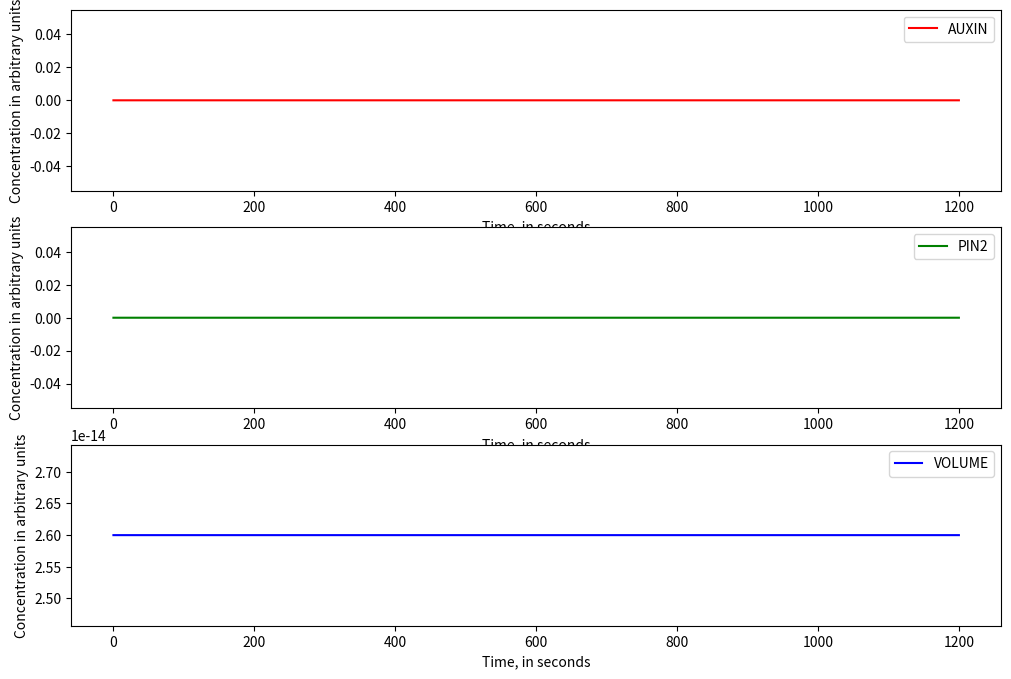

Recreate this plot in Python.
from matplotlib import pyplot as plt
import numpy as np
import math
from scipy.integrate import odeint
import random
  

# To do:
# add transcription and translation
    # mRNA degradation rate in yeast?
# run through several generations
# think of a way of presenting the data



def find_index_from_time(t_obs,time,start_index=0):  
    i=start_index
    while i+1<len(t_obs):  
        if t_obs[i+1]>time:
            break
        i=i+1
    return i 
      
def resample_observations(t_obs_in, s_obs_in, t_obs_out):
    s_obs_out=[] 
    pos=0 
    for time in t_obs_out:  
        i=find_index_from_time(t_obs_in,time, start_index=pos)
        si = s_obs_in[i]  
        s_obs_out.append(si) 
        pos = i
    return s_obs_out


def gen_next_event_time(rate):
    t=random.expovariate(rate)
    return t

def calc_dillution(time_of_phase, initial_volume, final_volume):
    kdil=(math.log(final_volume/initial_volume))/time_of_phase
    return kdil


def gillespie(s0,t_obs_out,params):

    #--0--# Unpack parameters and species variables

    permeability_IAAH, fIAAH_w, conc_out, fIAAH_c, pm_thickness, permeability_IAA, Nu, kdil, kexpression, percentage_sd, avogadro = params
    
    AUXIN, PIN2, VOLUME  = s0

    print(kexpression)

    #--0--#

    # create arrays for output
    s_obs=[]
    t_obs=[]

    # read in start time and end time
    t_init=t_obs_out[0]
    t_final=t_obs_out[-1]

    t=t_init
    t_obs.append(t)
    s_obs.append(s0)

    while t < t_final:

        types=['influx','efflux','expression','growth']
        rate_influx = ((permeability_IAAH*((fIAAH_w*conc_out - fIAAH_c*AUXIN)*(4.83597586205*(VOLUME**(2/3)))))/pm_thickness)#/VOLUME
        if rate_influx < 0:
            rate_influx = 0
        rate_efflux = permeability_IAA*PIN2*Nu*(1-fIAAH_c)*AUXIN
        if rate_efflux < 0:
            rate_efflux = 0
        rate_expression = kexpression
        rate_growth = VOLUME * kdil
        rates=[rate_influx,rate_efflux,rate_expression,rate_growth]
        rate_all_events=sum(rates)
        if rate_all_events <= 0:
            break
        next_event=gen_next_event_time(rate_all_events)
        print(next_event)
        t=t+next_event

        AUXIN+= np.random.poisson(rate_influx*next_event)
        AUXIN-= np.random.poisson(rate_efflux*next_event)
        PIN2+= (np.random.poisson(rate_expression*VOLUME*avogadro*next_event))/(VOLUME*avogadro)
        event_dilution = np.random.normal((rate_growth*next_event),(rate_growth*next_event*percentage_sd))
        AUXIN-= AUXIN-((AUXIN*VOLUME)/(VOLUME+event_dilution))
        PIN2-= PIN2-((PIN2*VOLUME)/(VOLUME+event_dilution))
        VOLUME+= event_dilution



        s = (AUXIN,PIN2,VOLUME)

        t_obs.append(t)
        s_obs.append(s)

    s_obs_out=resample_observations(t_obs,s_obs,t_obs_out)
    return np.array(s_obs_out)

#setting seed to make results reproducible

np.random.seed=1
random.seed=1

AUXIN0 = 0
PIN20 = 0
VOLUME0 = 26*(10**(-15))

permeability_IAAH = .389 # um*s^-1  
fIAAH_w = 0.25
conc_out = 0.5  # Taken out of the AID2 paper Assuming an average intracellular concentration of auxin of 23.8 umol per litre, look at system 1 notes, 0.03808
fIAAH_c = 0.0004
pm_thickness = 0.0092 #um https://bionumbers.hms.harvard.edu/bionumber.aspx?s=n&v=0&id=108569#:~:text=%22The%20average%20thickness%20of%20the,al.%2C%201994).%22
permeability_IAA = 1.081 # um*s^-1 per umol/L of PIN2
Nu = 5.02
kexpression = 1.2*(10**(-4)) # based on the average expression rate of proteins in yeast
percentage_sd = 0.00636 # Standard deviation of Sc BY4741: https://www.sciencedirect.com/science/article/pii/S2468501120300201
avogadro = 6.022*(10**23)


# Mother 0 G1

G1_length = 60*20
t_G1 = np.linspace(0,G1_length,G1_length)
G1_initial_volume=26*(10**(-15))
G1_final_volume=38*(10**(-15))

kdil = calc_dillution(G1_length,G1_initial_volume,G1_final_volume)
print(kdil)

s0 = (AUXIN0,PIN20,VOLUME0)
params = (permeability_IAAH, fIAAH_w, conc_out, fIAAH_c, pm_thickness, permeability_IAA, Nu, kdil, kexpression,percentage_sd,avogadro)

s_obs=gillespie(s0,t_G1,params)

results = s_obs[:]

#n_runs=1
#result_runs=[]

#for i in range(n_runs):
#    print('Simulating {} of {} runs...'.format(i+1,n_runs))
#    s_obs=gillespie(s0,t_G1,params)
#    results = s_obs[:]
#    result_runs.append(results)

#result_runs = np.array(result_runs)

fig=plt.figure(figsize=(12,8))

ax1=fig.add_subplot(3,1,1)
ax2=fig.add_subplot(3,1,2)
ax3=fig.add_subplot(3,1,3)


# plot all runs at once (the .T transposes the matrix)
ax1.plot(t_G1, results[:,0],'r-',label='AUXIN')
ax2.plot(t_G1, results[:,1],'g-',label='PIN2')
ax3.plot(t_G1, results[:,2],'b-',label='VOLUME')


#ax1.plot(t_obs, result_runs[1],'g-',label='run 2')
#ax1.plot(t_obs, result_runs[2],'y-',label='run 3')
#ax1.plot(t_obs, result_runs[3],'r-',label='run 4')
#ax1.plot(t_obs, result_runs[4],'k-',label='run 5')


#ax1.plot(t_obs, RNA_mean,'k',label='Average concentration of mRNA')
ax1.set_xlabel('Time, in seconds')
ax1.set_ylabel('Concentration in arbitrary units')
ax1.legend()

ax2.set_xlabel('Time, in seconds')
ax2.set_ylabel('Concentration in arbitrary units')
ax2.legend()

ax3.set_xlabel('Time, in seconds')
ax3.set_ylabel('Concentration in arbitrary units')
ax3.legend()

plt.show()
